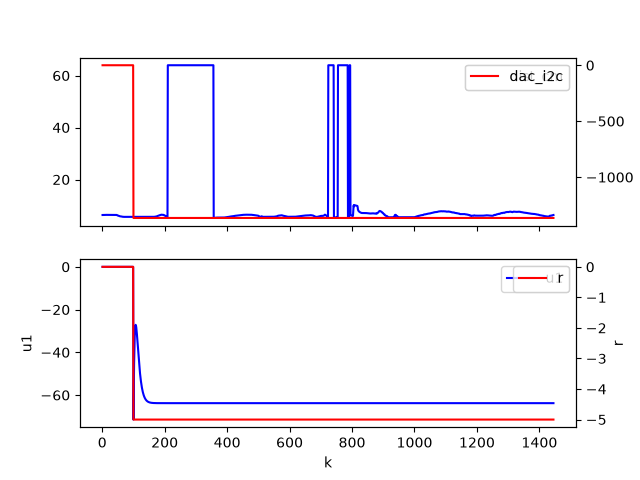

The data file committed next to this chart (first rows):
k, dist_cm, dac_i2c, u1, r
1, 6.344, 0.0, 0.0, 0
2, 6.344, 0.0, 0.0, 0
3, 6.344, 0.0, 0.0, 0
4, 6.344, 0.0, 0.0, 0
5, 6.359, 0.0, 0.0, 0
6, 6.359, 0.0, 0.0, 0
7, 6.375, 0.0, 0.0, 0
8, 6.375, 0.0, 0.0, 0
9, 6.375, 0.0, 0.0, 0
10, 6.375, 0.0, 0.0, 0
11, 6.391, 0.0, 0.0, 0
12, 6.391, 0.0, 0.0, 0
13, 6.391, 0.0, 0.0, 0
14, 6.391, 0.0, 0.0, 0
15, 6.391, 0.0, 0.0, 0
16, 6.406, 0.0, 0.0, 0
17, 6.406, 0.0, 0.0, 0
18, 6.406, 0.0, 0.0, 0
19, 6.406, 0.0, 0.0, 0
20, 6.391, 0.0, 0.0, 0
21, 6.391, 0.0, 0.0, 0
22, 6.391, 0.0, 0.0, 0
23, 6.391, 0.0, 0.0, 0
24, 6.391, 0.0, 0.0, 0
25, 6.391, 0.0, 0.0, 0
26, 6.391, 0.0, 0.0, 0
27, 6.375, 0.0, 0.0, 0
28, 6.375, 0.0, 0.0, 0
29, 6.375, 0.0, 0.0, 0
30, 6.375, 0.0, 0.0, 0
31, 6.375, 0.0, 0.0, 0
32, 6.375, 0.0, 0.0, 0
33, 6.375, 0.0, 0.0, 0
34, 6.375, 0.0, 0.0, 0
35, 6.391, 0.0, 0.0, 0
36, 6.391, 0.0, 0.0, 0
37, 6.391, 0.0, 0.0, 0
38, 6.391, 0.0, 0.0, 0
39, 6.391, 0.0, 0.0, 0
40, 6.406, 0.0, 0.0, 0
41, 6.406, 0.0, 0.0, 0
42, 6.391, 0.0, 0.0, 0
43, 6.406, 0.0, 0.0, 0
44, 6.406, 0.0, 0.0, 0
45, 6.406, 0.0, 0.0, 0
46, 6.359, 0.0, 0.0, 0
47, 6.297, 0.0, 0.0, 0
48, 6.25, 0.0, 0.0, 0
49, 6.25, 0.0, 0.0, 0
50, 6.141, 0.0, 0.0, 0
51, 6.094, 0.0, 0.0, 0
52, 6.047, 0.0, 0.0, 0
53, 5.984, 0.0, 0.0, 0
54, 5.938, 0.0, 0.0, 0
55, 5.906, 0.0, 0.0, 0
56, 5.875, 0.0, 0.0, 0
57, 5.844, 0.0, 0.0, 0
58, 5.828, 0.0, 0.0, 0
59, 5.828, 0.0, 0.0, 0
60, 5.781, 0.0, 0.0, 0
... 1,385 more rows
